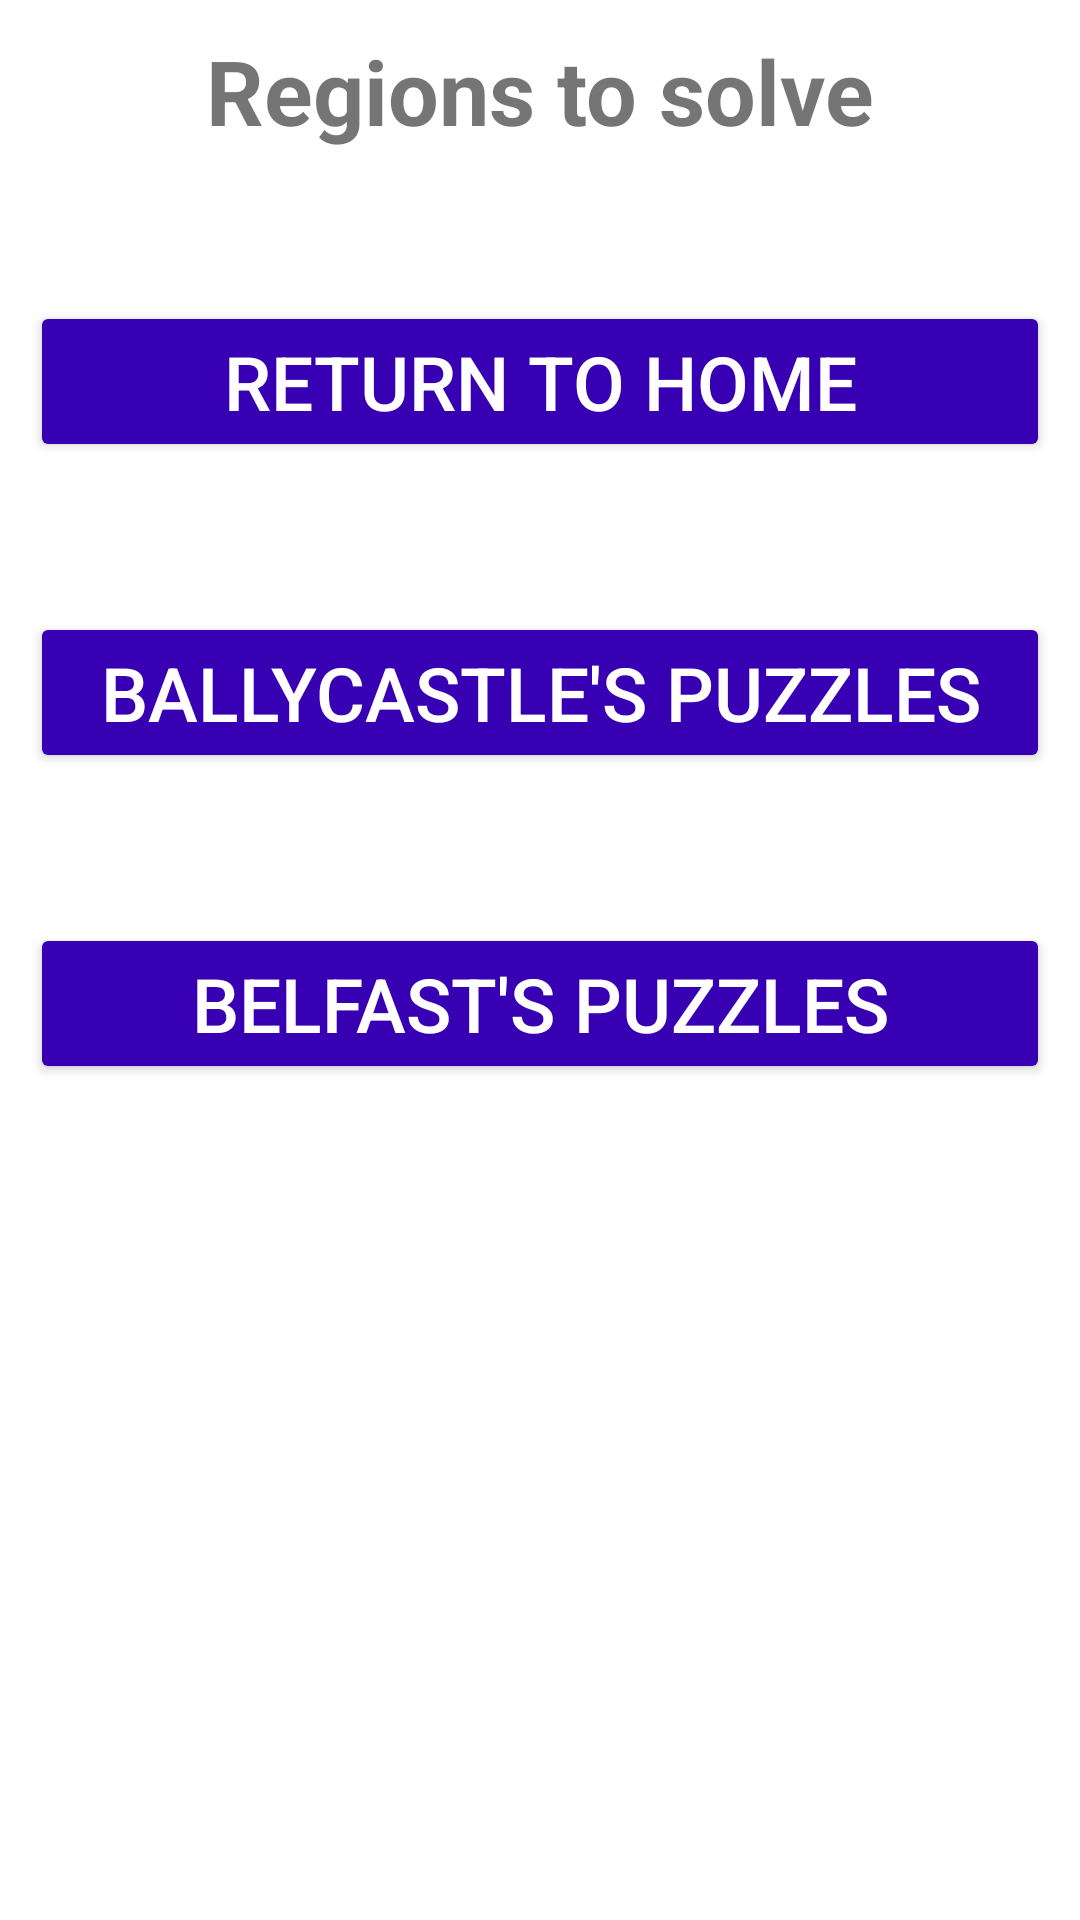

This screen was rendered from an Android layout file. Write that file and the resources it references.
<!-- AndroidManifest.xml: application theme Theme.MyLocalPuzzleTheme -->
<!-- res/layout/activity_location.xml -->
<?xml version="1.0" encoding="utf-8"?>
<RelativeLayout xmlns:android="http://schemas.android.com/apk/res/android"
    xmlns:app="http://schemas.android.com/apk/res-auto"
    xmlns:tools="http://schemas.android.com/tools"
    android:layout_width="match_parent"
    android:layout_height="match_parent"
    android:padding="10dp"
    tools:context=".LocationActivity">

    <ScrollView
        android:layout_width="fill_parent"
        android:layout_height="fill_parent">

        <RelativeLayout
            android:layout_width="match_parent"
            android:layout_height="match_parent">

    <TextView
        android:id="@+id/textviewTitle"
        android:layout_width="match_parent"
        android:layout_height="wrap_content"
        android:text="Regions to solve"
        android:textAlignment="center"
        android:textStyle="bold"
        android:textSize="30dp" />

    <Button
        android:id="@+id/btnhome"
        android:layout_width="match_parent"
        android:layout_height="wrap_content"
        android:text="Return to home"
        android:backgroundTint="@color/purple_700"
        android:textSize="25dp"
        android:textColor="@color/white"
        android:layout_marginTop="50dp"
        android:layout_below="@+id/textviewTitle" />

    <Button
        android:id="@+id/btnballycastle"
        android:layout_width="match_parent"
        android:layout_height="wrap_content"
        android:text="Ballycastle's puzzles"
        android:backgroundTint="@color/purple_700"
        android:textSize="25dp"
        android:textColor="@color/white"
        android:layout_marginTop="50dp"
        android:layout_below="@+id/btnhome" />

    <Button
        android:id="@+id/btnbelfast"
        android:layout_width="match_parent"
        android:layout_height="wrap_content"
        android:backgroundTint="@color/purple_700"
        android:text="Belfast's Puzzles"
        android:textSize="25dp"
        android:textColor="@color/white"
        android:layout_marginTop="50dp"
        android:layout_below="@+id/btnballycastle"/>

        </RelativeLayout>

    </ScrollView>

</RelativeLayout>
<!-- resources referenced by this layout -->
<resources>
  <color name="purple_700">#FF3700B3</color>
  <color name="white">#FFFFFFFF</color>
  <style name="Theme.MyLocalPuzzleTheme" parent="Theme.MaterialComponents.DayNight.DarkActionBar">
          
          <item name="colorPrimary">@color/green</item>
          <item name="colorPrimaryVariant">@color/green_2</item>
          <item name="colorOnPrimary">@color/white</item>
          
          <item name="colorSecondary">@color/teal_200</item>
          <item name="colorSecondaryVariant">@color/teal_700</item>
          <item name="colorOnSecondary">@color/black</item>
          
          <item name="android:statusBarColor" tools:targetApi="l">?attr/colorPrimaryVariant</item>
          
      </style>
  <color name="green">#3DDC84</color>
  <color name="green_2">#3DDC84</color>
  <color name="teal_200">#FF03DAC5</color>
  <color name="teal_700">#FF018786</color>
  <color name="black">#FF000000</color>
</resources>
